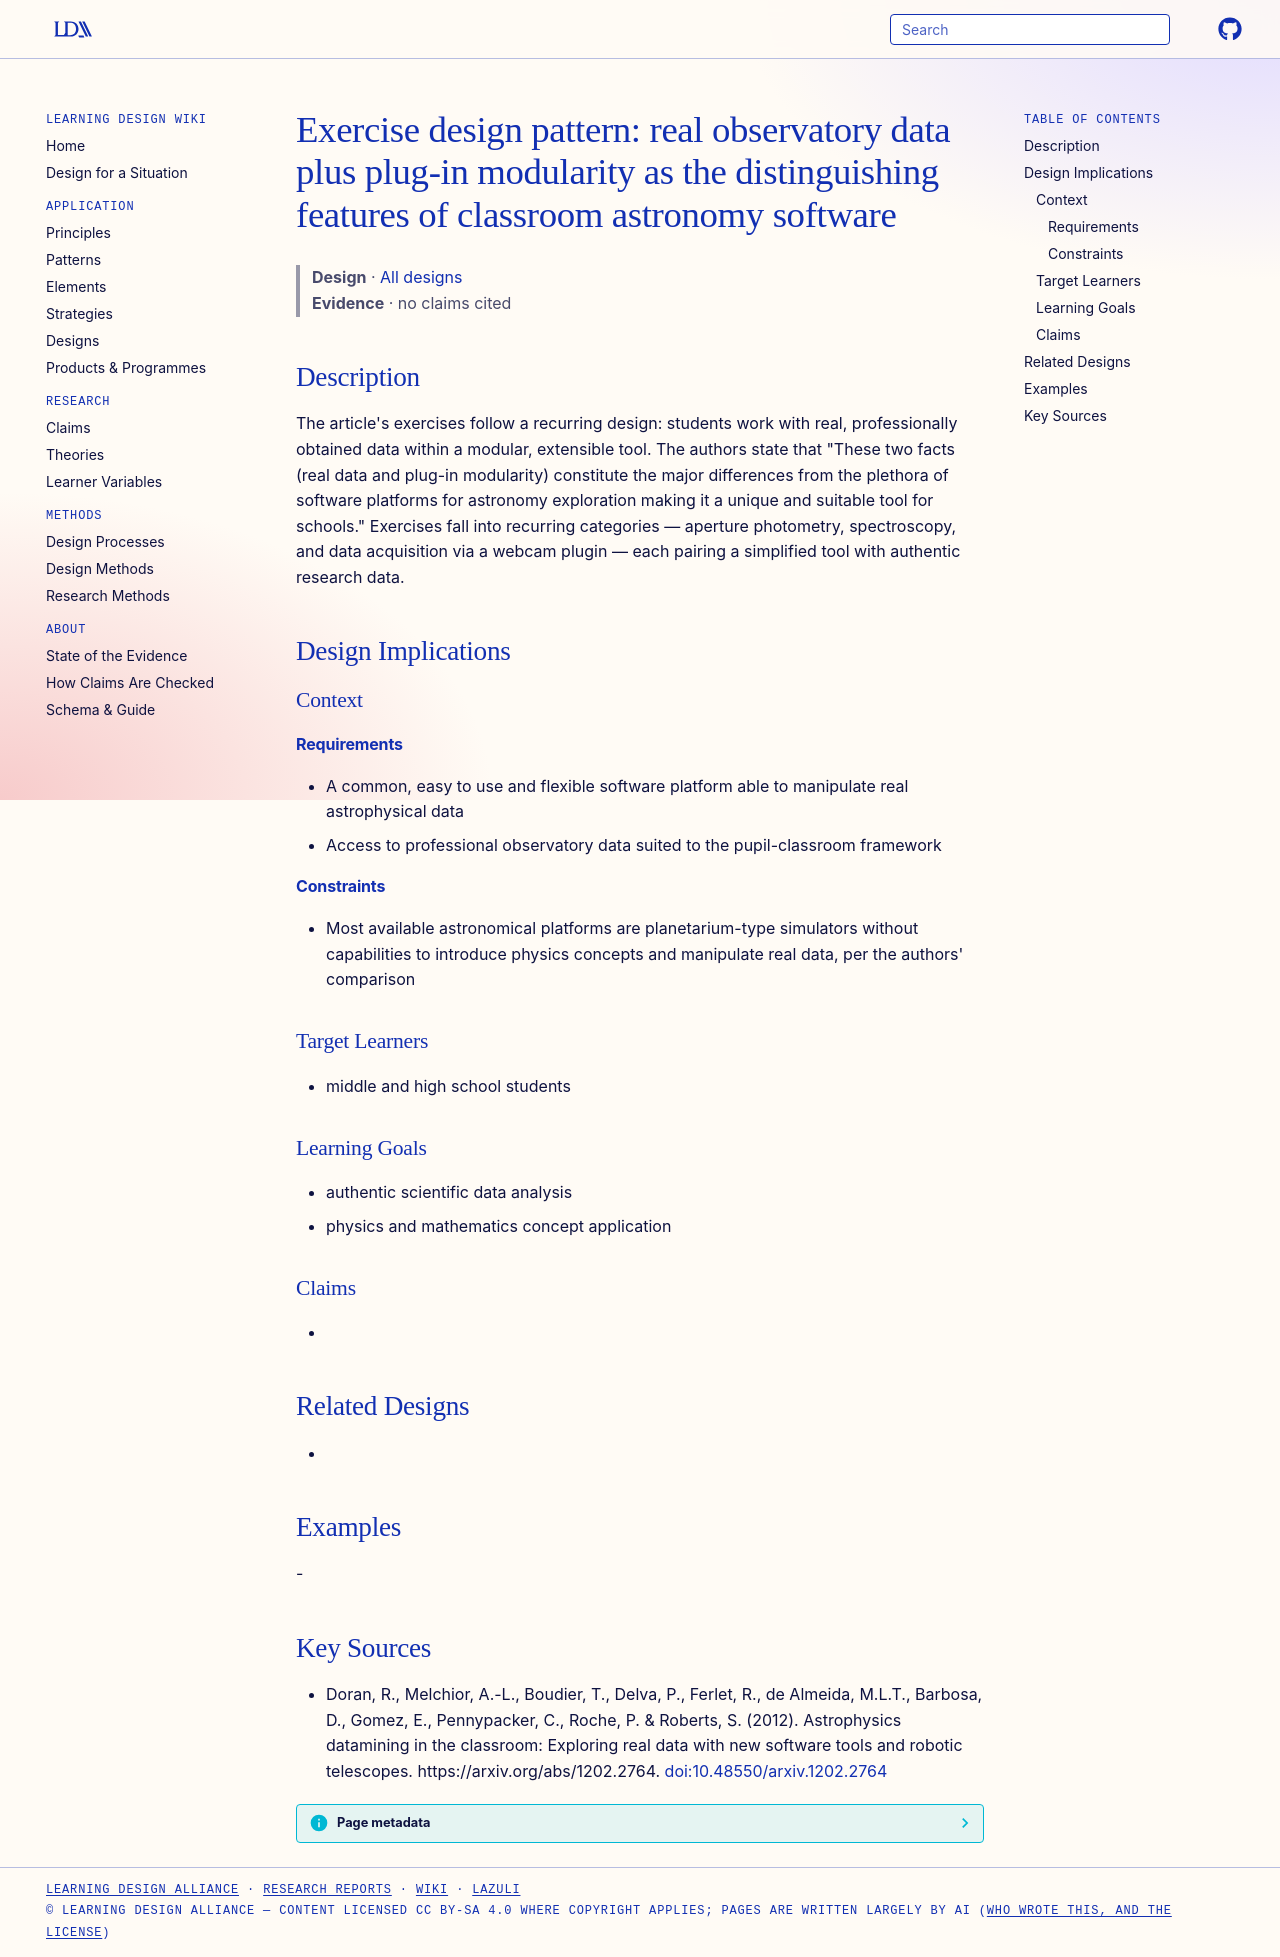

repository: Learning-Design-Alliance/learning-wiki · page: designs/real-data-plugin-modularity-exercise-pattern/index.html · generator: mkdocs

---
type: design
id: real-data-plugin-modularity-exercise-pattern
title: "Exercise design pattern: real observatory data plus plug-in modularity as the distinguishing features of classroom astronomy software"
description: "The article's exercises follow a recurring design: students work with real, professionally obtained data within a modular, extensible tool."
status: review
generated:
  by: "process:settle-candidates"
  at: 2026-11-17
sources:
  - id: doran-2012
    resource: "https://arxiv.org/abs/1202.2764"
    title: "Doran, R., Melchior, A.-L., Boudier, T., Delva, P., Ferlet, R., de Almeida, M.L.T., Barbosa, D., Gomez, E., Pennypacker, C., Roche, P. & Roberts, S. (2012). Astrophysics datamining in the classroom: Exploring real data with new software tools and robotic telescopes. https://arxiv.org/abs/1202.2764"
    author: "Doran, R., Melchior, A.-L., Boudier, T., Delva, P., Ferlet, R., de Almeida, M.L.T., Barbosa, D., Gomez, E., Pennypacker, C., Roche, P. & Roberts, S"
---

# Exercise design pattern: real observatory data plus plug-in modularity as the distinguishing features of classroom astronomy software

> **Design** · [All designs](index.md)
> **Evidence** · no claims cited

## Description
The article's exercises follow a recurring design: students work with real, professionally obtained data within a modular, extensible tool. The authors state that "These two facts (real data and plug-in modularity) constitute the major differences from the plethora of software platforms for astronomy exploration making it a unique and suitable tool for schools." Exercises fall into recurring categories — aperture photometry, spectroscopy, and data acquisition via a webcam plugin — each pairing a simplified tool with authentic research data.

## Design Implications

### Context
#### Requirements
- A common, easy to use and flexible software platform able to manipulate real astrophysical data
- Access to professional observatory data suited to the pupil-classroom framework
#### Constraints
- Most available astronomical platforms are planetarium-type simulators without capabilities to introduce physics concepts and manipulate real data, per the authors' comparison

### Target Learners
- middle and high school students

### Learning Goals
- authentic scientific data analysis
- physics and mathematics concept application

### Claims
- 

## Related Designs
- 

## Examples
-

## Key Sources
- Doran, R., Melchior, A.-L., Boudier, T., Delva, P., Ferlet, R., de Almeida, M.L.T., Barbosa, D., Gomez, E., Pennypacker, C., Roche, P. & Roberts, S. (2012). Astrophysics datamining in the classroom: Exploring real data with new software tools and robotic telescopes. https://arxiv.org/abs/1202.2764. [doi:10.48550/arxiv.1202.2764](https://doi.org/10.48550/arxiv.1202.2764)
